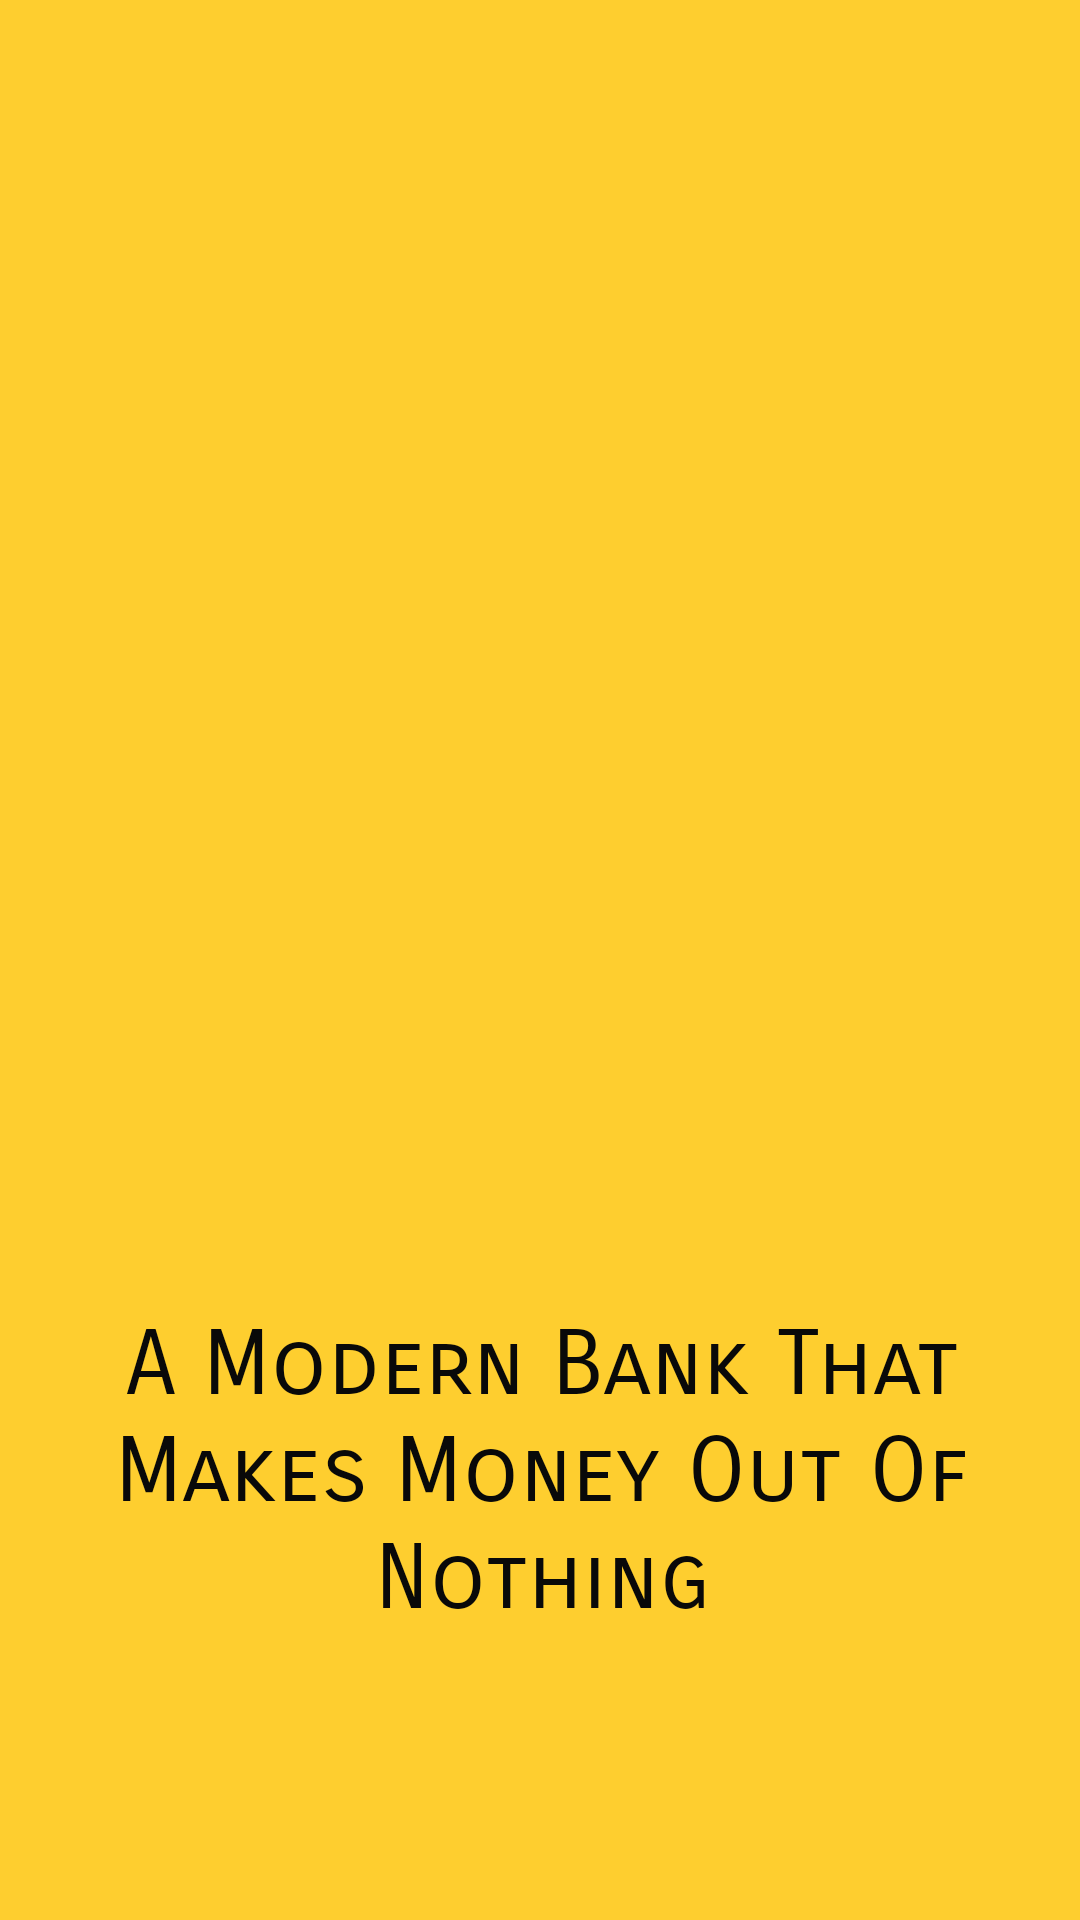

Produce the Android XML layout that renders to this screen, including the resource entries it uses.
<!-- AndroidManifest.xml: application theme Theme.AppCompat.DayNight.NoActionBar -->
<!-- res/layout/splash_screen.xml -->
<?xml version="1.0" encoding="utf-8"?>
<androidx.constraintlayout.widget.ConstraintLayout xmlns:android="http://schemas.android.com/apk/res/android"
    xmlns:app="http://schemas.android.com/apk/res-auto"
    android:layout_width="match_parent"
    android:layout_height="match_parent"
    android:background="#fece2f">
    <ImageView
        android:id="@+id/imageView"
        android:layout_width="308dp"
        android:layout_height="131dp"
        android:src="@drawable/logo1"
        app:layout_constraintBottom_toBottomOf="parent"
        app:layout_constraintEnd_toEndOf="parent"
        app:layout_constraintHorizontal_bias="0.495"
        app:layout_constraintStart_toStartOf="parent"
        app:layout_constraintTop_toTopOf="parent"
        app:layout_constraintVertical_bias="0.123" />

    <TextView
        android:id="@+id/textView"
        android:layout_width="326dp"
        android:layout_height="113dp"
        android:fontFamily="sans-serif-smallcaps"
        android:text="A Modern Bank That Makes Money Out Of Nothing"
        android:textAlignment="center"
        android:textColor="#090909"
        android:textColorHighlight="#070707"
        android:textSize="30sp"
        app:layout_constraintBottom_toBottomOf="parent"
        app:layout_constraintEnd_toEndOf="parent"
        app:layout_constraintHorizontal_bias="0.523"
        app:layout_constraintStart_toStartOf="parent"
        app:layout_constraintTop_toBottomOf="@+id/imageView"
        app:layout_constraintVertical_bias="0.73" />

    <ImageView
        android:id="@+id/imageView2"
        android:layout_width="128dp"
        android:layout_height="180dp"
        app:layout_constraintBottom_toBottomOf="parent"
        app:layout_constraintBottom_toTopOf="@+id/textView"
        app:layout_constraintEnd_toEndOf="parent"
        app:layout_constraintStart_toStartOf="parent"
        app:layout_constraintTop_toBottomOf="@+id/imageView"
        app:srcCompat="@drawable/logo2" />
</androidx.constraintlayout.widget.ConstraintLayout>
<!-- resources referenced by this layout -->
<resources>

</resources>
